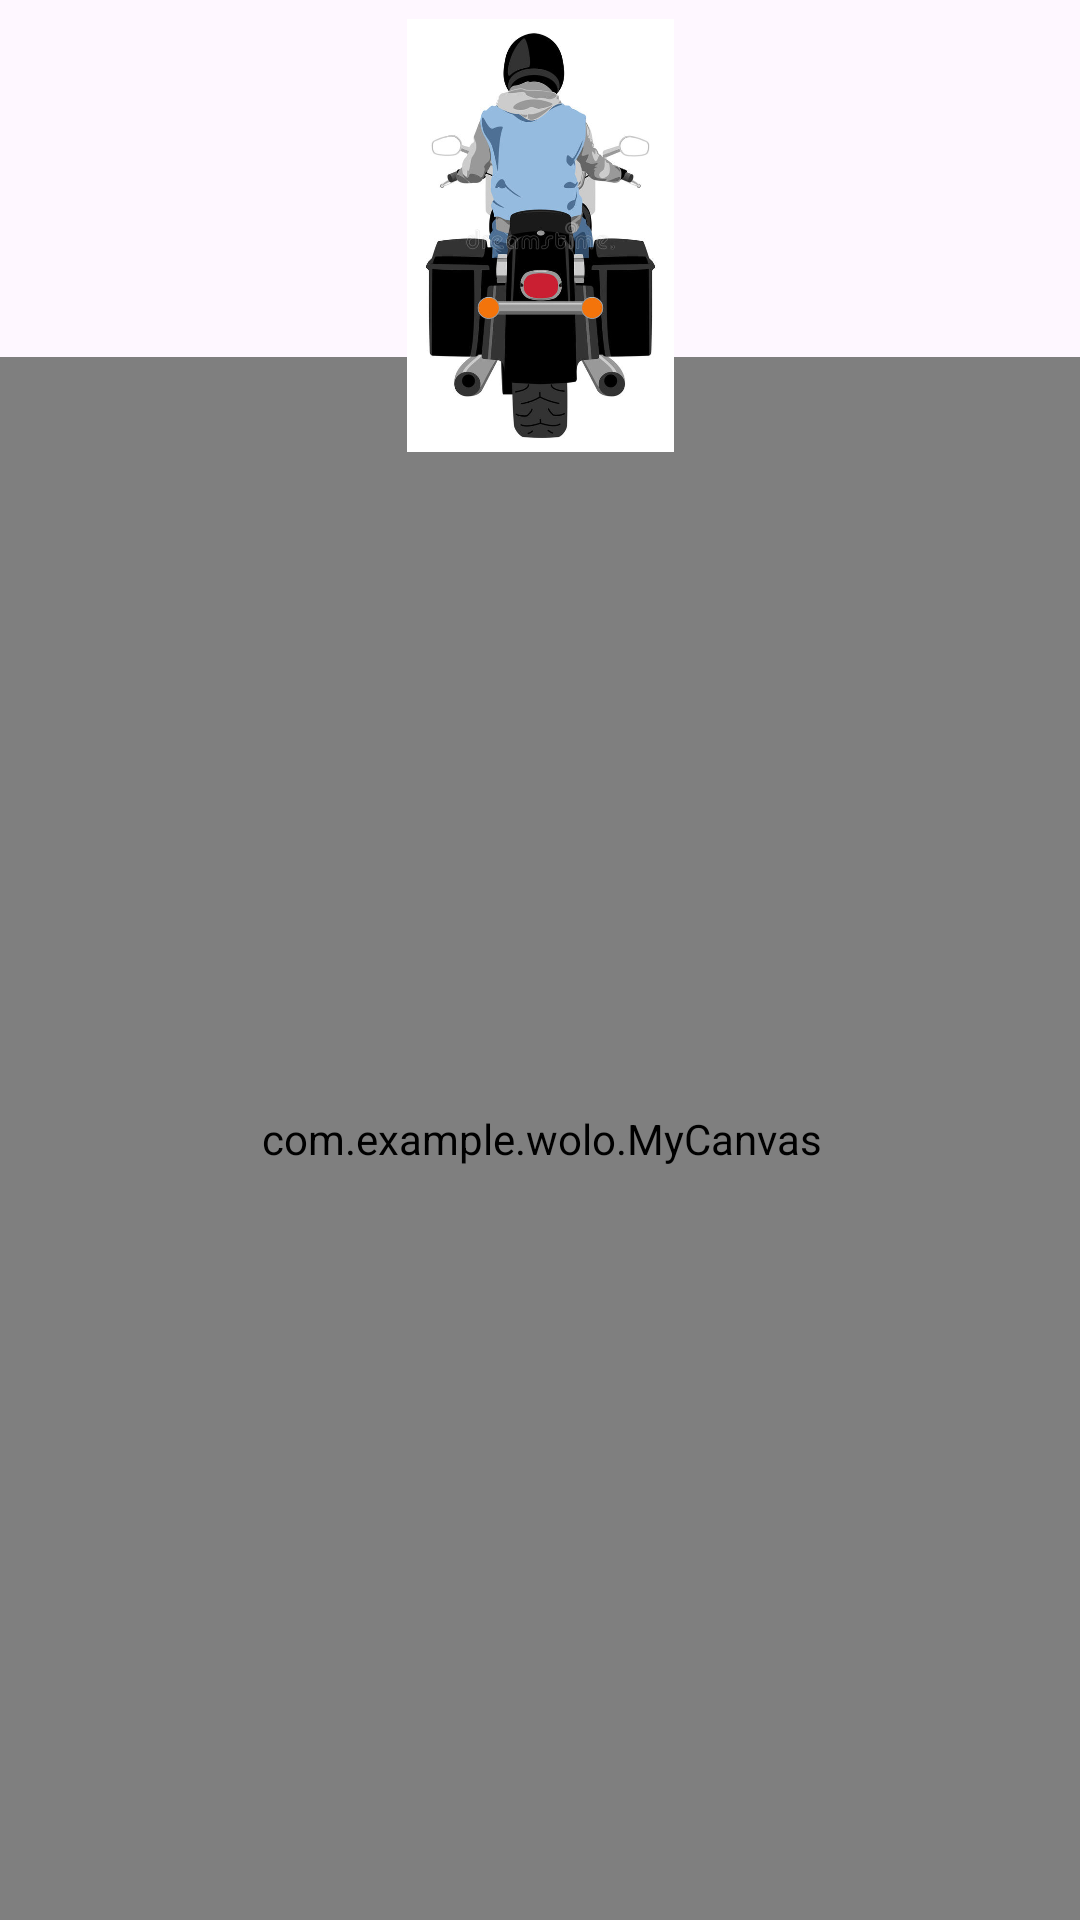

The Android layout XML behind this screen, and the referenced resources:
<!-- AndroidManifest.xml: application theme Theme.WOLO -->
<!-- res/layout/activity_main3.xml -->
<?xml version="1.0" encoding="utf-8"?>
<androidx.constraintlayout.widget.ConstraintLayout xmlns:android="http://schemas.android.com/apk/res/android"
    xmlns:app="http://schemas.android.com/apk/res-auto"
    xmlns:tools="http://schemas.android.com/tools"
    android:layout_width="match_parent"
    android:layout_height="match_parent"
    tools:context=".MainActivity3">

    <com.example.wolo.MyCanvas
        android:id="@+id/myview"
        android:layout_width="415dp"
        android:layout_height="521dp"
        app:layout_constraintBottom_toBottomOf="parent"
        app:layout_constraintEnd_toEndOf="parent"
        app:layout_constraintStart_toStartOf="parent"
        app:layout_constraintTop_toTopOf="parent"
        app:layout_constraintVertical_bias="1.0" />

    <ImageView
        android:id="@+id/imageView2"
        android:layout_width="89dp"
        android:layout_height="157dp"
        app:layout_constraintBottom_toBottomOf="@+id/myview"
        app:layout_constraintEnd_toEndOf="parent"
        app:layout_constraintStart_toStartOf="parent"
        app:layout_constraintTop_toTopOf="parent"
        app:layout_constraintVertical_bias="0.0"
        app:srcCompat="@drawable/self" />


</androidx.constraintlayout.widget.ConstraintLayout>
<!-- resources referenced by this layout -->
<resources>
  <!-- drawable self: jpg bitmap (drawable, 36752 bytes) -->
  <style name="Theme.WOLO" parent="Base.Theme.WOLO" />
  <style name="Base.Theme.WOLO" parent="Theme.Material3.DayNight.NoActionBar">
          
          
      </style>
</resources>
